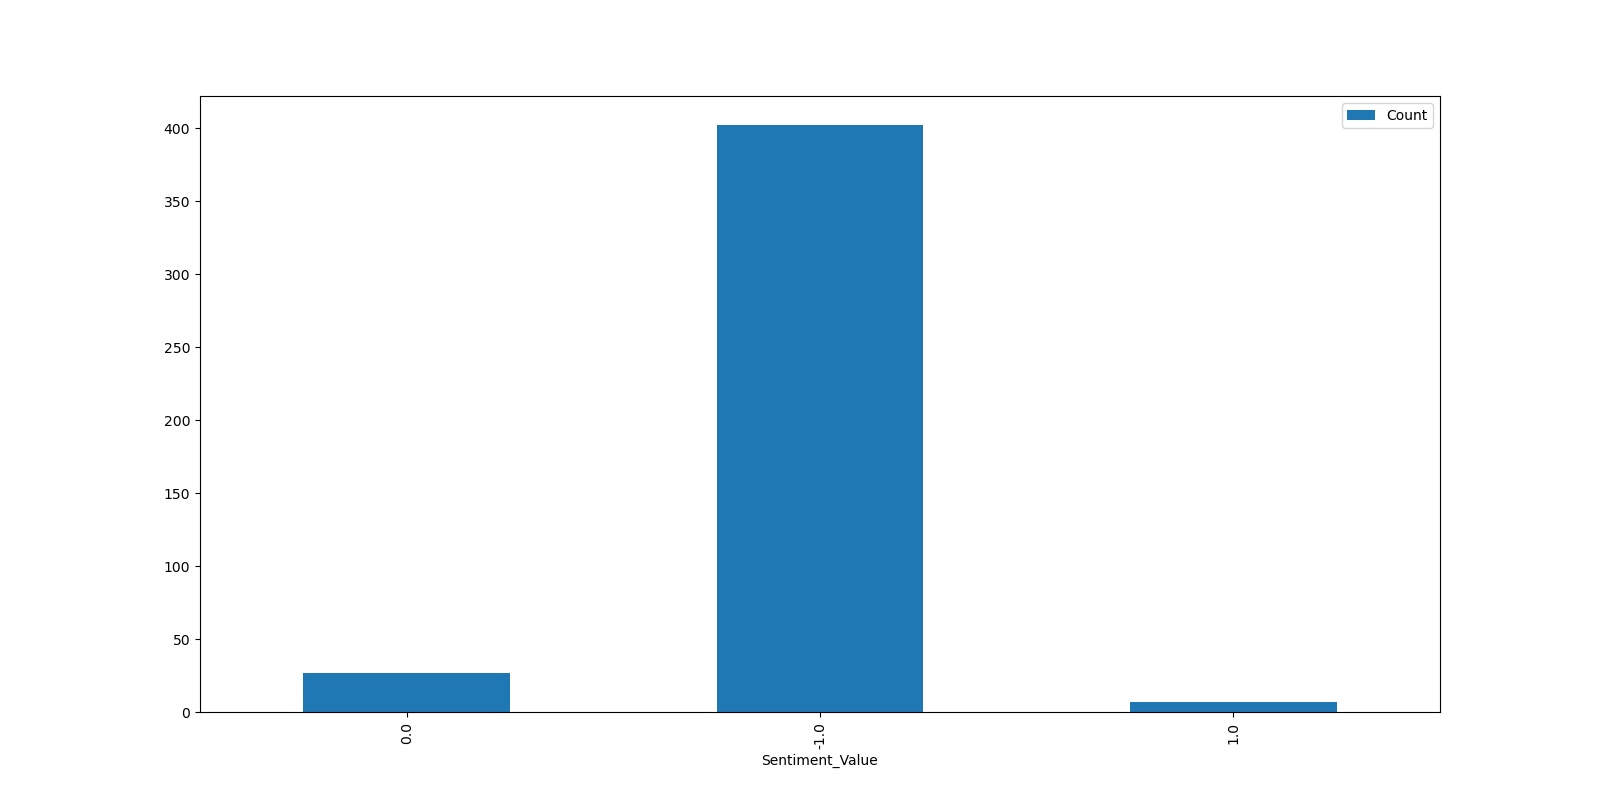

Source data for this figure (header and first rows):
, mid, text_clean, Sentiment
0, 4626186170796370, 政治正确核心是话要好听不管对不对话要好听文科生太多这种话就不好听只要改为东南亚国…, 0
1, 4626248222114519, 文科生太多会影响国家发展吗陆铭澄清一下关于文科生的偏见最近有一篇文章在网上传播得…, 0
2, 4626250892840976, 文科生太多会影响国家发展吗央行东南亚国家掉入中等收入陷阱原因之一是文科生太多疑问…, 0
3, 4626251937743591, 小调查你认为文科生太多会影响国家发展吗央行称要重视理工科教育央行工作论文指出东南…, 0
4, 4626253233525058, 文科生太多会影响国家收入吗文科生太多会影响国家发展吗央行论文文科生太多会掉入中等…, 1
5, 4626259017991025, 央行称要重视理工科教育作者均为经济学博士文科生太多会影响国家发展吗重视理工科教育…, 0
6, 4626266021434485, 文科生太多会影响国家发展吗俺这个文科生表示墙裂抗议本来就已经饱受歧视了因为中国的…, -1
7, 4626266106105238, 文科生太多会影响国家发展吗不要问我告诉你们不会如果一味强调理工科反而会影响发展呢…, -1
8, 4626270892065747, 文科生太多会影响国家发展吗这个报告写的非常接地气讲的都是人话一下就能看懂关于报告…, 1
9, 4626273400521436, 文科生太多会影响国家发展吗你喝汤的时候会影响你吃饭吗我觉得文科生理科生一样重要微…, 0
10, 4626275961932372, 文科生太多会影响国家发展吗央行工作论文火了二胎概念凶猛涨停网友热议我也急央行称要…, 0
11, 4626277996169406, 文科生太多会影响国家发展吗奇葩年年有今年格外多这几天的一篇文章让我大开眼界文章说…, -1
12, 4626291627660139, 小调查你认为文科生太多会影响国家发展吗央行称要重视理工科教育央行工作论文指出东南…, 0
13, 4626296095901594, 很多面向大众的文章都特别的难写不是写不清楚而是读者多数时候都分不清楚是我需要还是…, 1
14, 4626343164120387, 文科生太多会影响国家发展吗文科生有话说现在大家都不愿意生娃应该怨大家变得理性了为…, -1
15, 4626537041363104, 文科生太多会影响国家发展吗马光远文科生太多会导致国家发展停滞作为四位经济学科班出…, -1
16, 4626544817082620, 文科生太多会影响国家发展吗文科生不要生气看题目要严谨没有说文科生会影响国家发展是…, 1
17, 4626551524036191, 文科生太多会影响国家发展吗央行人口报告为什么火了从央行的这份报告看经济增长放缓老…, 0
18, 4626554238534529, 文科生太多会影响国家发展吗希望文科生好好给某些卖家普及一下别瞎取名字你知道庶人风…, -1
19, 4626555298386545, 文科生太多会影响国家发展吗社评既要提高理工科人才培育数量也要提高文科教学质量近日…, 0
20, 4626560272828086, 文科生太多会影响国家发展吗偶也是文科生但是偶认为央行的说法没问题只是表达上容易让…, 1
21, 4626563934719266, 文科生太多会影响国家发展吗中国自古以来就有身份标签一会儿是出身一会儿是文武现在是…, -1
22, 4626575465119828, 文科生太多会影响国家发展吗文科生太多肯定影响国家发展啊因为没有那么多适合文科生的…, 1
23, 4626586273580667, 我其实已经很委婉滴表达了以下的高校就别开文科了的意思吧找个像自己的名字找个像自己…, -1
24, 4626606674415554, 文科生太多会影响国家发展吗首先我个人认为肯定不会出现这样的情况即使出现了也不会有…, -1
25, 4626608147142924, 文科生太多会影响国家发展吗文科生太多会掉进中等收入陷阱历史的无知上世纪年代中国成…, -1
26, 4626670756039445, 文科生太多会影响国家发展吗影不影响发展不知道但我会建议孩子选理科因为余地比较大学…, 1
27, 4626672827762499, 靠大家一定要帮我骂骂, -1
28, 4626731539628457, 文科生太多会影响国家发展吗去掉吗, 1
29, 4626913765098669, 文科生太多会影响国家发展吗央行的论文不够准确确切的说是文理科失衡重文轻理确实会影…, -1
30, 4626934376173091, 文科生太多会影响国家发展吗其实真正影响国家发展的不是文科生和理科生而是文盲和脑残…, -1
31, 4626951207129802, 文科生太多会影响国家发展吗我不懂文科生哪里多太多又是啥概念气鼓鼓杭州, -1
32, 4627010497808942, 光计划文科生太多会影响国家发展吗文科生坐不住了嘻嘻舒中胜的微博视频, -1
33, 4627032383684678, 文科生太多会影响国家发展吗真他妈绝了啊你说人家掉入中等收入陷阱是因为文科生太多你…, -1
34, 4627033336578438, 文科生太多会影响国家发展吗有时候因果就是被砖家搞反是陷入中低收入陷阱让文科生增多…, -1
35, 4627033503826855, 文科生太少才会影响国家发展缺乏文化建设人均心理疾病所有事情只看利字这个国家就一定…, -1
36, 4627034981007789, 文科生太多会影响国家发展吗本文科生有点不安国家发展确实需要各种科研类的学科人才但…, -1
37, 4627039951519818, 美国称越南瑞士和台湾满足汇率操纵标准敦促中国提高外汇干预透明度路透华盛顿月日美国…, 0
38, 4627041867534702, 文科生太多会影响国家发展吗央行说的做的还真比我想象的多既然央行已经求真务实的发表…, -1
39, 4627043503048334, 岁男子与岁女生恋爱同房获刑法官即便女生形式上自愿男子也构成强奸罪近日江苏南通法院…, 0
40, 4627052260756466, 我为什么对国家的前途充满乐观有两个原因一个是历史另一个还是历史一个历史是最近年的…, 1
41, 4627052776656734, 文科生太多会影响国家发展吗对不起我立马开始学理真是吃多了闲的发表的这啥话题每个高…, -1
42, 4627055252345118, 文科生太多会影响国家发展吗我做错了啥我影响国家发展了费解, -1
43, 4627058908465506, 铭记历史勿忘国耻铭记历史致敬英烈文科生太多会影响国家发展吗大千小小的微博视频, 0
44, 4627060629442377, 文科生太多会影响国家发展吗作为一个文科生就我个人而言如果再给我一次选择的机会我要…, 1
45, 4627064114383058, 文科生太多会影响国家发展吗你死了, -1
46, 4627065612277829, 文科生太多会影响国家发展吗央行称要重视理工科教育科技是第一生产力是必要的不可或缺…, -1
47, 4627069882073442, 文科生太多会影响国家发展吗俄那样的忍受迩迩的心还是将俄微笑距到千里之外, 0
48, 4627070054042830, 任韧新知观察中等收入陷阱和文科生多有关系吗相关性因果性文科生太多会影响国家发展吗…, 0
49, 4627071635031617, 孝感一中送餐场景天下父母心愿每个孩子都能考上理想的大学文科生太多会影响国家发展吗…, 0
50, 4627072146213178, 你若淡定从容生命中的每一次风波都会变成风景文科生太多会影响国家发展吗, 0
51, 4627072708515416, 文科生太多会影响国家发展吗理科生多不多是个人都知道吧二哈这是文理科人数多少的问题…, -1
52, 4627073350763120, 文科生太多会影响国家发展吗很难不说一句没有十年脑瘫提不出来这样的问题, -1
53, 4627073702560845, 文科生太多会影响国家发展吗学校里历史班是物理班的一半感觉现在选文的真不多, -1
54, 4627074680095833, 文科生太多会影响国家发展吗文科生比较容易培养不像理科需要实验室和更多的实践所以急…, 1
55, 4627074713655529, 文科生太多会影响国家发展吗不会一点也不会有什么文科是没用的吗我还嫌弃文科发展的不…, -1
56, 4627075580824108, 文科生太多会影响国家发展吗怎么讲我在这个里津津有味观察人类, 0
57, 4627078794969513, 文科生太多会影响国家发展吗迅哥再世都救不了的脑瘫, -1
58, 4627080153924427, 文科生太多会影响国家发展吗拳头硬了这又是哪位专家提的吗, -1
59, 4627081302901802, 文科生太多会影响国家发展吗这个议题有引战的嫌疑用经济学的角度看问题就事论事对于经…, -1
... 376 more rows
